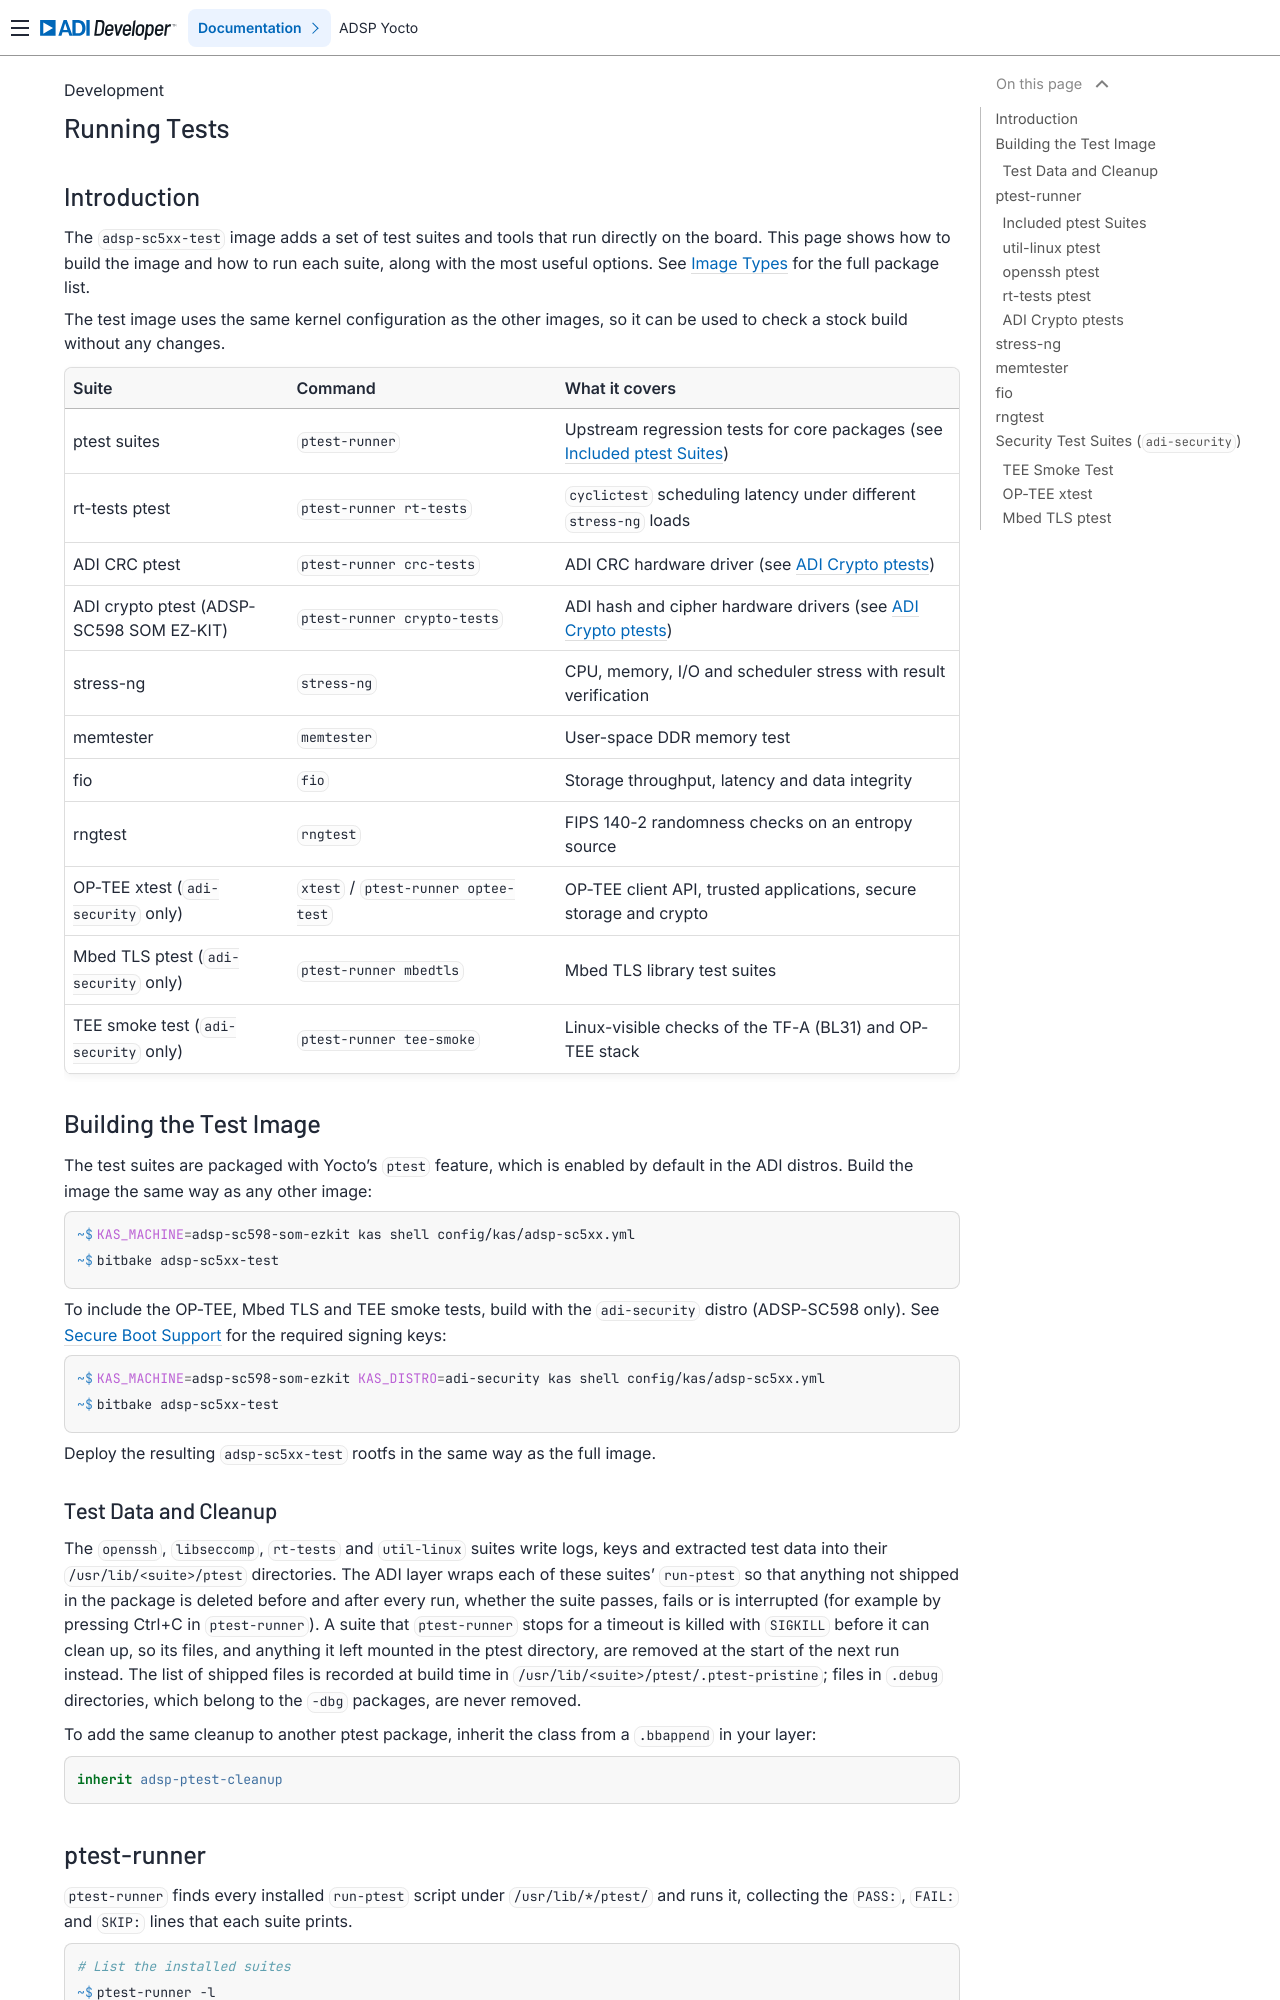

repository: analogdevicesinc/lnxdsp-adi-meta · page: development/Running-Tests/index.html · generator: sphinx

Running Tests
=============

Introduction
------------

The ``adsp-sc5xx-test`` image adds a set of test suites and tools that run
directly on the board. This page shows how to build the image and how to run
each suite, along with the most useful options. See :doc:`Image-Types` for the
full package list.

The test image uses the same kernel configuration as the other images, so it
can be used to check a stock build without any changes.

.. list-table::
   :widths: 25 30 45
   :header-rows: 1

   * - Suite
     - Command
     - What it covers
   * - ptest suites
     - ``ptest-runner``
     - Upstream regression tests for core packages (see `Included ptest Suites`_)
   * - rt-tests ptest
     - ``ptest-runner rt-tests``
     - ``cyclictest`` scheduling latency under different ``stress-ng`` loads
   * - ADI CRC ptest
     - ``ptest-runner crc-tests``
     - ADI CRC hardware driver (see `ADI Crypto ptests`_)
   * - ADI crypto ptest (ADSP-SC598 SOM EZ-KIT)
     - ``ptest-runner crypto-tests``
     - ADI hash and cipher hardware drivers (see `ADI Crypto ptests`_)
   * - stress-ng
     - ``stress-ng``
     - CPU, memory, I/O and scheduler stress with result verification
   * - memtester
     - ``memtester``
     - User-space DDR memory test
   * - fio
     - ``fio``
     - Storage throughput, latency and data integrity
   * - rngtest
     - ``rngtest``
     - FIPS 140-2 randomness checks on an entropy source
   * - OP-TEE xtest (``adi-security`` only)
     - ``xtest`` / ``ptest-runner optee-test``
     - OP-TEE client API, trusted applications, secure storage and crypto
   * - Mbed TLS ptest (``adi-security`` only)
     - ``ptest-runner mbedtls``
     - Mbed TLS library test suites
   * - TEE smoke test (``adi-security`` only)
     - ``ptest-runner tee-smoke``
     - Linux-visible checks of the TF-A (BL31) and OP-TEE stack

Building the Test Image
-----------------------

The test suites are packaged with Yocto's ``ptest`` feature, which is enabled
by default in the ADI distros. Build the image the same way as any other image:

.. shell::

   $KAS_MACHINE=adsp-sc598-som-ezkit kas shell config/kas/adsp-sc5xx.yml
   $bitbake adsp-sc5xx-test

To include the OP-TEE, Mbed TLS and TEE smoke tests, build with the
``adi-security`` distro (ADSP-SC598 only). See
:doc:`../secure-boot/Secure-Boot-Support` for the required signing keys:

.. shell::

   $KAS_MACHINE=adsp-sc598-som-ezkit KAS_DISTRO=adi-security kas shell config/kas/adsp-sc5xx.yml
   $bitbake adsp-sc5xx-test

Deploy the resulting ``adsp-sc5xx-test`` rootfs in the same way as the full
image.

Test Data and Cleanup
~~~~~~~~~~~~~~~~~~~~~

The ``openssh``, ``libseccomp``, ``rt-tests`` and ``util-linux`` suites write
logs, keys and extracted test data into their ``/usr/lib/<suite>/ptest``
directories. The ADI layer wraps each of these suites' ``run-ptest`` so that
anything not shipped in the package is deleted before and after every run,
whether the suite passes, fails or is interrupted (for example by pressing
Ctrl+C in ``ptest-runner``). A suite that ``ptest-runner`` stops for a timeout
is killed with ``SIGKILL`` before it can clean up, so its files, and anything
it left mounted in the ptest directory, are removed at the start of the next
run instead. The list of shipped files is recorded at build time in
``/usr/lib/<suite>/ptest/.ptest-pristine``; files in ``.debug`` directories,
which belong to the ``-dbg`` packages, are never removed.

To add the same cleanup to another ptest package, inherit the class from a
``.bbappend`` in your layer:

.. code-block:: bitbake

   inherit adsp-ptest-cleanup
